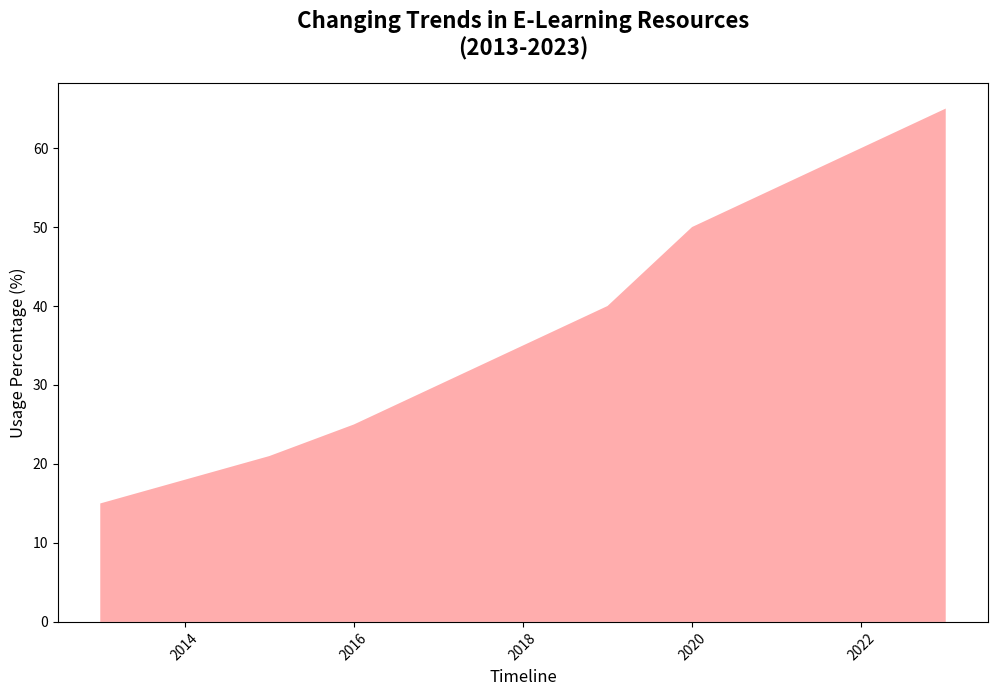

Reproduce this figure in Python.
import matplotlib.pyplot as plt
import numpy as np

years = np.arange(2013, 2024)
video_lectures = np.array([15, 18, 21, 25, 30, 35, 40, 50, 55, 60, 65])
usage_stack = np.row_stack((video_lectures,))

fig, ax = plt.subplots(figsize=(12, 7))
ax.stackplot(years, usage_stack, colors=['#FF9999'], alpha=0.8)

ax.set_title('Changing Trends in E-Learning Resources\n(2013-2023)', fontsize=16, fontweight='bold', pad=20)
ax.set_xlabel('Timeline', fontsize=12)
ax.set_ylabel('Usage Percentage (%)', fontsize=12)

plt.xticks(rotation=45)
plt.show()
